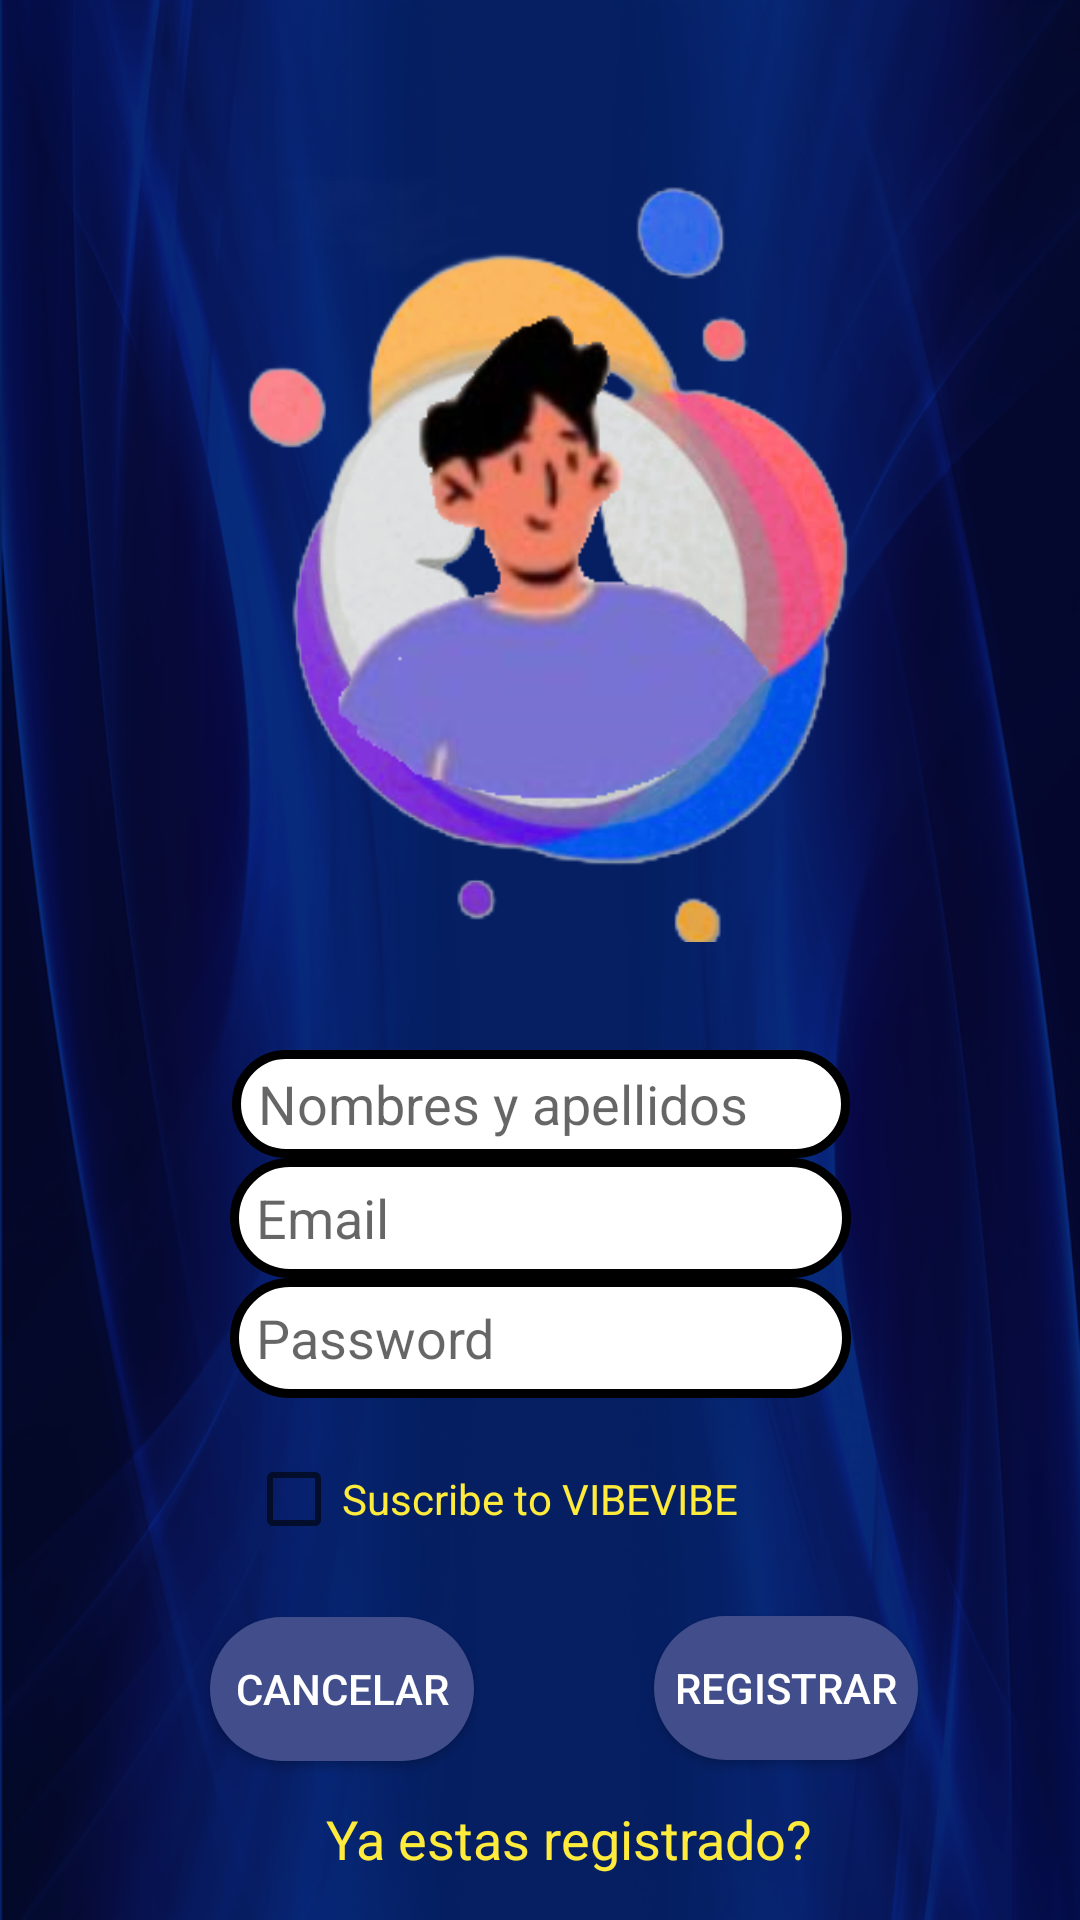

The Android layout XML behind this screen, and the referenced resources:
<!-- AndroidManifest.xml: application theme Theme.VibeMovile -->
<!-- res/layout/activity_register2.xml -->
<?xml version="1.0" encoding="utf-8"?>
<androidx.constraintlayout.widget.ConstraintLayout xmlns:android="http://schemas.android.com/apk/res/android"
    xmlns:app="http://schemas.android.com/apk/res-auto"
    xmlns:tools="http://schemas.android.com/tools"
    android:id="@+id/main"
    android:layout_width="match_parent"
    android:layout_height="match_parent"
    android:background="@drawable/fondo1"
    tools:context=".RegisterActivity2">

    <ImageView
        android:id="@+id/imageView4"
        android:layout_width="250dp"
        android:layout_height="255dp"
        app:layout_constraintBottom_toBottomOf="parent"
        app:layout_constraintEnd_toEndOf="parent"
        app:layout_constraintHorizontal_bias="0.496"
        app:layout_constraintStart_toStartOf="parent"
        app:layout_constraintTop_toTopOf="parent"
        app:layout_constraintVertical_bias="0.153"
        app:srcCompat="@drawable/logo" />

    <ImageView
        android:id="@+id/imageView6"
        android:layout_width="198dp"
        android:layout_height="200dp"
        app:layout_constraintBottom_toBottomOf="parent"
        app:layout_constraintEnd_toEndOf="parent"
        app:layout_constraintHorizontal_bias="0.558"
        app:layout_constraintStart_toStartOf="parent"
        app:layout_constraintTop_toTopOf="parent"
        app:layout_constraintVertical_bias="0.188"
        app:srcCompat="@drawable/usuraio_1" />

    <EditText
        android:id="@+id/editTextText"
        android:layout_width="206dp"
        android:layout_height="36dp"
        android:layout_marginTop="36dp"
        android:background="@drawable/boton_redondo"
        android:ems="10"
        android:hint="  Nombres y apellidos"
        android:inputType="text"
        app:layout_constraintEnd_toEndOf="parent"
        app:layout_constraintHorizontal_bias="0.502"
        app:layout_constraintStart_toStartOf="parent"
        app:layout_constraintTop_toBottomOf="@+id/imageView4"
        tools:ignore="TouchTargetSizeCheck" />

    <EditText
        android:id="@+id/editTextTextEmailAddress3"
        android:layout_width="207dp"
        android:layout_height="40dp"
        android:background="@drawable/boton_redondo"
        android:ems="10"
        android:hint="  Email"
        android:inputType="textEmailAddress"
        app:layout_constraintBottom_toTopOf="@+id/editTextTextPassword"
        app:layout_constraintEnd_toEndOf="parent"
        app:layout_constraintStart_toStartOf="parent"
        app:layout_constraintTop_toBottomOf="@+id/editTextText"
        tools:ignore="TouchTargetSizeCheck" />

    <EditText
        android:id="@+id/editTextTextPassword"
        android:layout_width="207dp"
        android:layout_height="40dp"
        android:background="@drawable/boton_redondo"
        android:ems="10"
        android:hint="  Password"
        android:inputType="textPassword"
        app:layout_constraintEnd_toEndOf="parent"
        app:layout_constraintStart_toStartOf="parent"
        app:layout_constraintTop_toBottomOf="@+id/editTextTextEmailAddress3"
        tools:ignore="TouchTargetSizeCheck" />

    <CheckBox
        android:id="@+id/checkBox"
        android:layout_width="wrap_content"
        android:layout_height="wrap_content"
        android:text="Suscribe to VIBEVIBE"
        android:textColor="#FFEB3B"
        app:layout_constraintBottom_toBottomOf="parent"
        app:layout_constraintEnd_toEndOf="parent"
        app:layout_constraintHorizontal_bias="0.418"
        app:layout_constraintStart_toStartOf="parent"
        app:layout_constraintTop_toBottomOf="@+id/editTextTextPassword"
        app:layout_constraintVertical_bias="0.125"
        tools:ignore="TouchTargetSizeCheck" />

    <Button
        android:id="@+id/Cancel"
        android:layout_width="wrap_content"
        android:layout_height="wrap_content"
        android:text="Cancelar"
        android:background="@drawable/botonlog"
        android:textColor="@color/white"
        app:layout_constraintBottom_toBottomOf="parent"
        app:layout_constraintEnd_toStartOf="@+id/registrar"
        app:layout_constraintHorizontal_bias="0.538"
        app:layout_constraintStart_toStartOf="parent"
        app:layout_constraintTop_toBottomOf="@+id/checkBox"
        app:layout_constraintVertical_bias="0.303" />

    <Button
        android:id="@+id/registrar"
        android:layout_width="wrap_content"
        android:layout_height="wrap_content"
        android:background="@drawable/botonlog"
        android:onClick="insert"
        android:text="Registrar"
        android:textColor="@color/white"
        app:layout_constraintBottom_toBottomOf="parent"
        app:layout_constraintEnd_toEndOf="parent"
        app:layout_constraintHorizontal_bias="0.801"
        app:layout_constraintStart_toStartOf="parent"
        app:layout_constraintTop_toBottomOf="@+id/checkBox"
        app:layout_constraintVertical_bias="0.299" />

    <TextView
        android:id="@+id/logingredirect"
        android:layout_width="171dp"
        android:layout_height="29dp"
        android:text="Ya estas registrado?"
        android:textColor="#FFEB3B"
        android:textSize="18dp"
        app:layout_constraintBottom_toBottomOf="parent"
        app:layout_constraintEnd_toEndOf="parent"
        app:layout_constraintHorizontal_bias="0.575"
        app:layout_constraintStart_toStartOf="parent"
        app:layout_constraintTop_toBottomOf="@+id/Cancel"
        app:layout_constraintVertical_bias="0.577" />
</androidx.constraintlayout.widget.ConstraintLayout>
<!-- resources referenced by this layout -->
<resources>
  <color name="white">#FFFFFF</color>
  <!-- drawable boton_redondo (drawable) -->
  <?xml version="1.0" encoding="utf-8"?>
  <shape xmlns:android="http://schemas.android.com/apk/res/android">
  
      <solid android:color="@color/white">
      </solid>
      <corners android:radius="20dp">
      </corners>
      <stroke android:color="@color/black" android:width="3dp">
      </stroke>
  
  </shape>
  <!-- drawable botonlog (drawable) -->
  <?xml version="1.0" encoding="utf-8"?>
  <shape xmlns:android="http://schemas.android.com/apk/res/android">
      <solid android:color="#424E8C">
      </solid>
      <corners android:radius="30dp">
      </corners>
  </shape>
  <!-- drawable fondo1: png bitmap (drawable, 375038 bytes) -->
  <!-- drawable logo: png bitmap (drawable, 135406 bytes) -->
  <!-- drawable usuraio_1: png bitmap (drawable, 25798 bytes) -->
  <style name="Theme.VibeMovile" parent="Base.Theme.VibeMovile" />
  <color name="black">#FF000000</color>
  <style name="Base.Theme.VibeMovile" parent="Theme.AppCompat.Light.DarkActionBar">
          
          
          <item name="colorPrimary">@color/transparent</item>
          <item name="colorPrimaryDark">@color/transparent</item>
          <item name="android:textColor">@color/colorOnPrimarySoft</item>
      </style>
  <color name="transparent">#00443361</color>
  <color name="colorOnPrimarySoft">#353535</color>
</resources>
